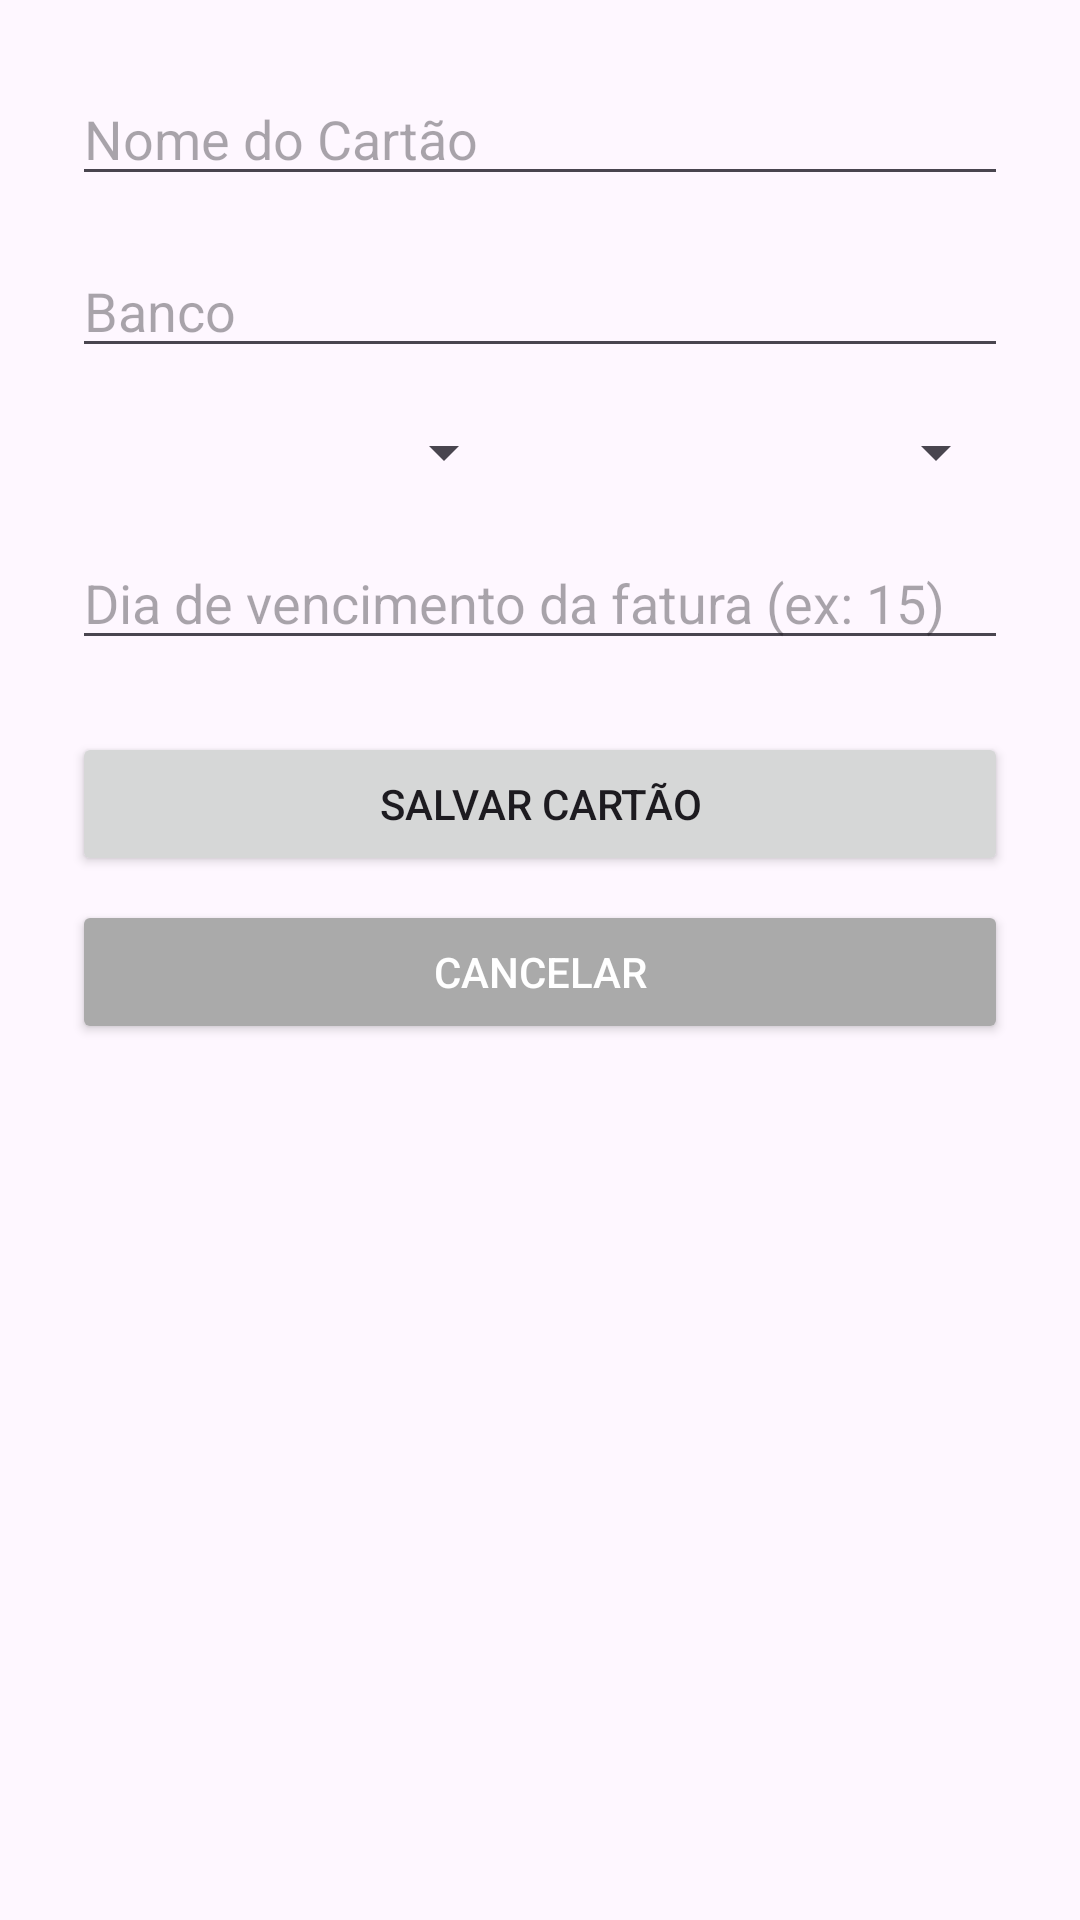

Produce the Android XML layout that renders to this screen, including the resource entries it uses.
<!-- AndroidManifest.xml: application theme Theme.Controlefinanceiro -->
<!-- res/layout/activity_cadastrar_cartao.xml -->
<?xml version="1.0" encoding="utf-8"?>
<ScrollView xmlns:android="http://schemas.android.com/apk/res/android"
    android:padding="24dp"
    android:layout_width="match_parent"
    android:layout_height="match_parent">

    <LinearLayout
        android:orientation="vertical"
        android:layout_width="match_parent"
        android:layout_height="wrap_content">

        <EditText
            android:id="@+id/editNomeCartao"
            android:hint="Nome do Cartão"
            android:inputType="textCapSentences"
            android:layout_width="match_parent"
            android:layout_height="wrap_content" />

        <EditText
            android:id="@+id/editBancoCartao"
            android:hint="Banco"
            android:inputType="textCapSentences"
            android:layout_width="match_parent"
            android:layout_height="wrap_content"
            android:layout_marginTop="16dp"/>

        <LinearLayout
            android:layout_width="match_parent"
            android:layout_height="wrap_content"
            android:orientation="horizontal"
            android:layout_marginTop="16dp">

            <Spinner
                android:id="@+id/spinnerTipo"
                android:layout_width="0dp"
                android:layout_weight="1"
                android:layout_height="wrap_content" />

            <Spinner
                android:id="@+id/spinnerBandeira"
                android:layout_width="0dp"
                android:layout_weight="1"
                android:layout_height="wrap_content"
                android:layout_marginStart="16dp"/>
        </LinearLayout>

        <EditText
            android:id="@+id/editVencimento"
            android:hint="Dia de vencimento da fatura (ex: 15)"
            android:layout_width="match_parent"
            android:layout_height="wrap_content"
            android:layout_marginTop="16dp"
            android:focusable="false"
            android:clickable="true"
            android:cursorVisible="false" />

        <Button
            android:id="@+id/btnSalvarCartao"
            android:text="Salvar Cartão"
            android:layout_width="match_parent"
            android:layout_height="wrap_content"
            android:layout_marginTop="24dp" />

        <Button
            android:id="@+id/btnCancelarCartao"
            android:text="Cancelar"
            android:layout_width="match_parent"
            android:layout_height="wrap_content"
            android:layout_marginTop="8dp"
            android:backgroundTint="@android:color/darker_gray"
            android:textColor="@android:color/white" />
    </LinearLayout>
</ScrollView>
<!-- resources referenced by this layout -->
<resources>
  <style name="Theme.Controlefinanceiro" parent="Theme.Material3.DayNight.NoActionBar">
          <item name="colorPrimary">@color/purple_500</item>
          <item name="colorSecondary">@color/teal_200</item>
      </style>
  <color name="purple_500">#FF6200EE</color>
  <color name="teal_200">#FF03DAC5</color>
</resources>
